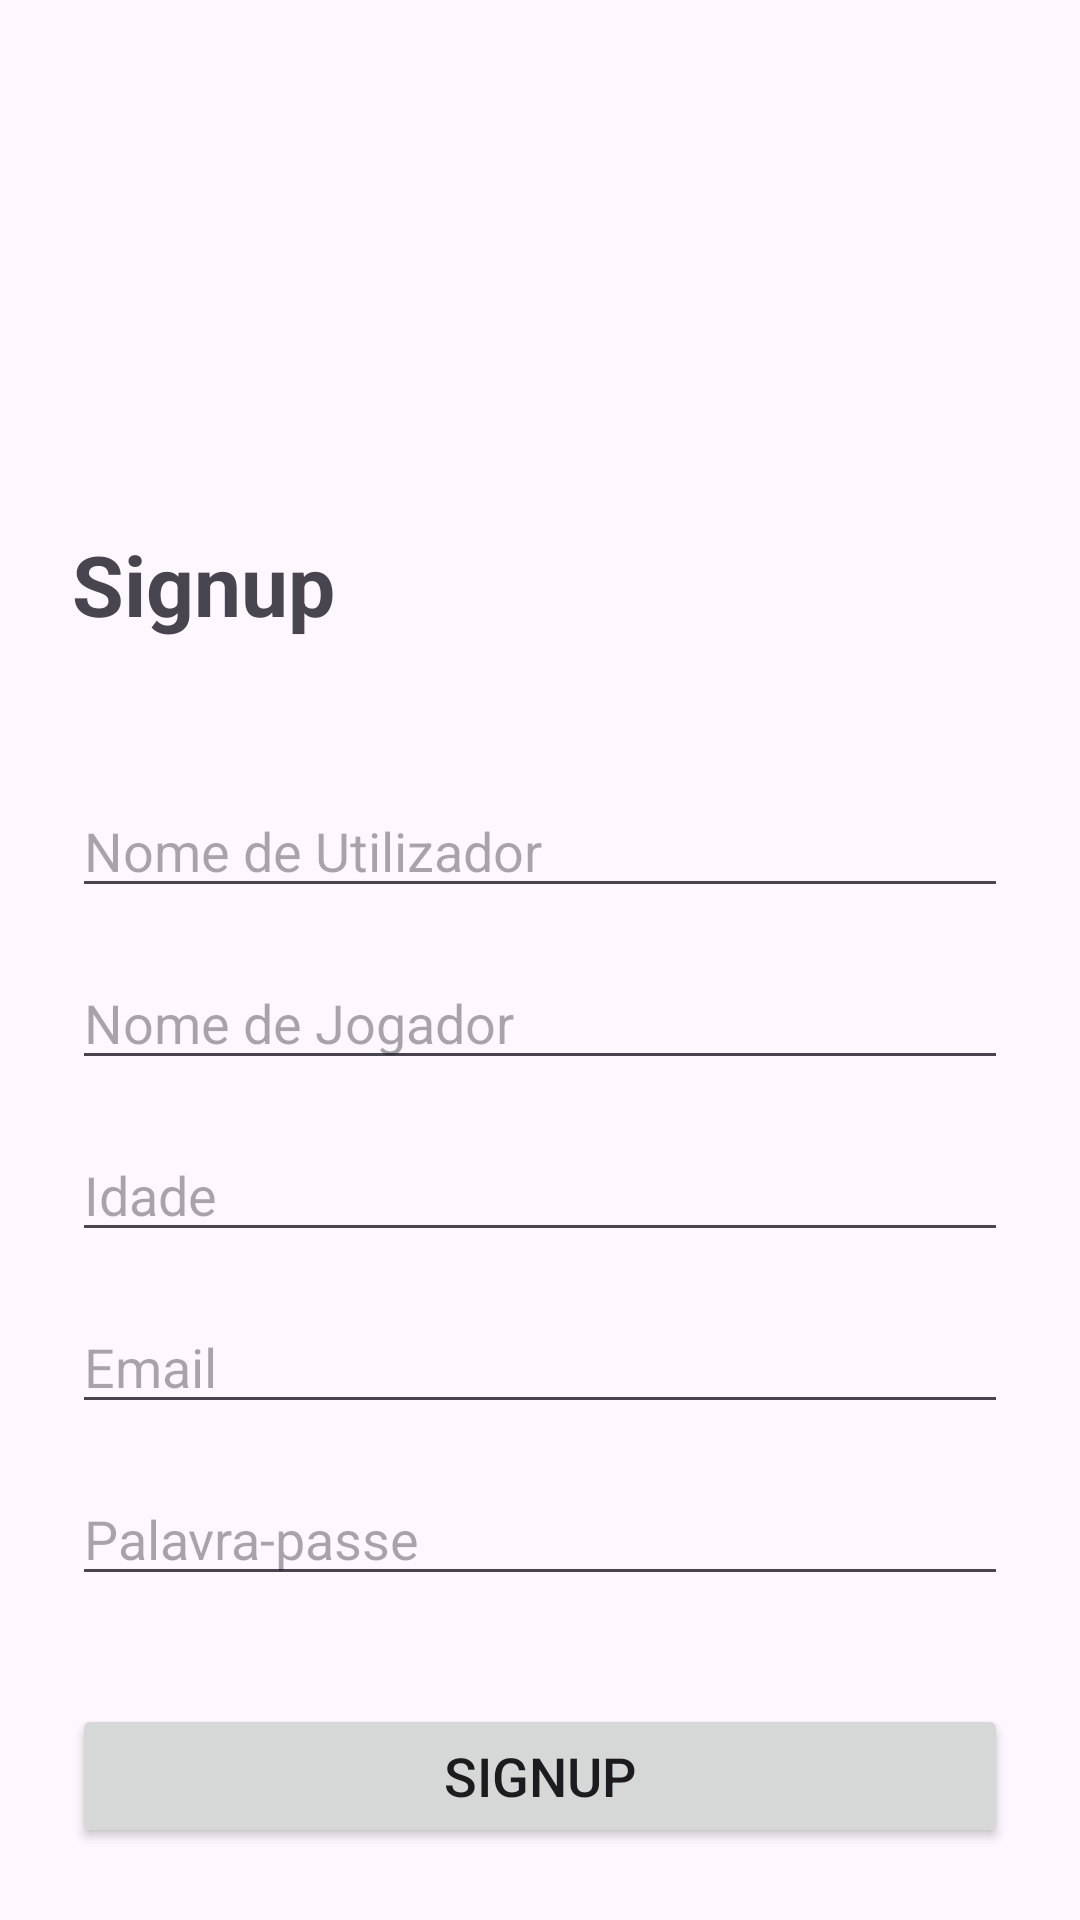

Produce the Android XML layout that renders to this screen, including the resource entries it uses.
<!-- AndroidManifest.xml: application theme Theme.Projeto_AMSI -->
<!-- res/layout/activity_signup.xml -->
<?xml version="1.0" encoding="utf-8"?>
<androidx.constraintlayout.widget.ConstraintLayout
    xmlns:android="http://schemas.android.com/apk/res/android"
    xmlns:app="http://schemas.android.com/apk/res-auto"
    android:layout_width="match_parent"
    android:layout_height="match_parent"
    android:padding="24dp">

    
    <ImageButton
        android:id="@+id/btnBack"
        android:layout_width="56dp"
        android:layout_height="56dp"
        android:background="?attr/selectableItemBackgroundBorderless"
        android:src="@drawable/icon_back"
        android:contentDescription="Voltar"
        android:paddingLeft="8dp"
        android:paddingRight="24dp"
        android:layout_marginTop="72dp"
        app:layout_constraintTop_toTopOf="parent"
        app:layout_constraintStart_toStartOf="parent" />

    
    <TextView
        android:id="@+id/txtTitle"
        android:layout_width="wrap_content"
        android:layout_height="wrap_content"
        android:text="Signup"
        android:textSize="28sp"
        android:textStyle="bold"
        app:layout_constraintTop_toBottomOf="@id/btnBack"
        app:layout_constraintStart_toStartOf="parent"
        android:layout_marginTop="24dp" />

    
    <EditText
        android:id="@+id/edtUsername"
        android:layout_width="0dp"
        android:layout_height="wrap_content"
        android:hint="Nome de Utilizador"
        android:maxWidth="320dp"
        app:layout_constraintTop_toBottomOf="@id/txtTitle"
        app:layout_constraintStart_toStartOf="parent"
        app:layout_constraintEnd_toEndOf="parent"
        android:layout_marginTop="48dp" />

    
    <EditText
        android:id="@+id/edtPlayerName"
        android:layout_width="0dp"
        android:layout_height="wrap_content"
        android:hint="Nome de Jogador"
        android:maxWidth="320dp"
        app:layout_constraintTop_toBottomOf="@id/edtUsername"
        app:layout_constraintStart_toStartOf="parent"
        app:layout_constraintEnd_toEndOf="parent"
        android:layout_marginTop="16dp"/>

    
    <EditText
        android:id="@+id/edtAge"
        android:layout_width="0dp"
        android:layout_height="wrap_content"
        android:hint="Idade"
        android:inputType="number"
        android:maxWidth="320dp"
        app:layout_constraintTop_toBottomOf="@id/edtPlayerName"
        app:layout_constraintStart_toStartOf="parent"
        app:layout_constraintEnd_toEndOf="parent"
        android:layout_marginTop="16dp"/>

    
    <EditText
        android:id="@+id/edtEmail"
        android:layout_width="0dp"
        android:layout_height="wrap_content"
        android:hint="Email"
        android:inputType="textEmailAddress"
        android:maxWidth="320dp"
        app:layout_constraintTop_toBottomOf="@id/edtAge"
        app:layout_constraintStart_toStartOf="parent"
        app:layout_constraintEnd_toEndOf="parent"
        android:layout_marginTop="16dp"/>

    
    <EditText
        android:id="@+id/edtPassword"
        android:layout_width="0dp"
        android:layout_height="wrap_content"
        android:hint="Palavra-passe"
        android:inputType="textPassword"
        android:maxWidth="320dp"
        app:layout_constraintTop_toBottomOf="@id/edtEmail"
        app:layout_constraintStart_toStartOf="parent"
        app:layout_constraintEnd_toEndOf="parent"
        android:layout_marginTop="16dp"/>

    
    <Button
        android:id="@+id/btnSignup"
        android:layout_width="0dp"
        android:layout_height="wrap_content"
        android:text="Signup"
        android:textSize="18sp"
        android:maxWidth="320dp"
        app:layout_constraintTop_toBottomOf="@id/edtPassword"
        app:layout_constraintStart_toStartOf="parent"
        app:layout_constraintEnd_toEndOf="parent"
        android:layout_marginTop="36dp"/>

</androidx.constraintlayout.widget.ConstraintLayout>
<!-- resources referenced by this layout -->
<resources>
  <style name="Theme.Projeto_AMSI" parent="Base.Theme.Projeto_AMSI" />
  <style name="Base.Theme.Projeto_AMSI" parent="Theme.Material3.DayNight.NoActionBar">
          
          
      </style>
</resources>
